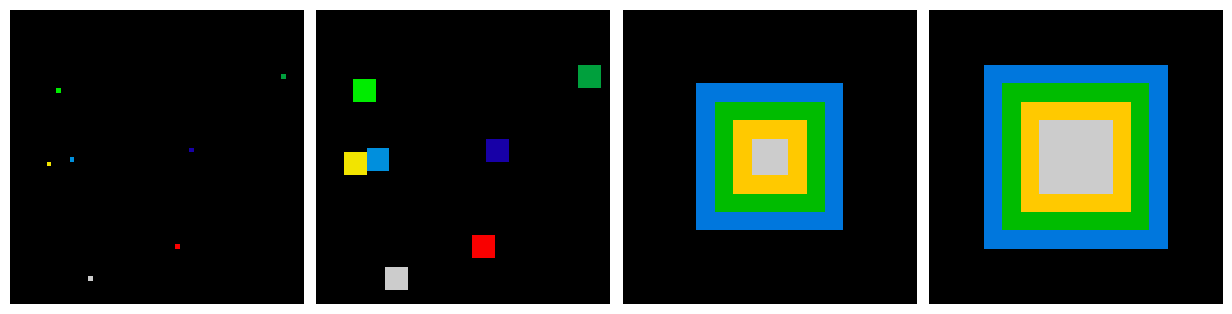

Recreate this plot in Python.
import numpy as np
import scipy as sp
import matplotlib.pyplot as plt

im = np.zeros((64, 64))
rng = np.random.default_rng(27446968)
x, y = (63 * rng.random((2, 8))).astype(int)
im[x, y] = np.arange(8)

bigger_points = sp.ndimage.grey_dilation(im, size=(5, 5), structure=np.ones((5, 5)))

square = np.zeros((16, 16))
square[4:-4, 4:-4] = 1
dist = sp.ndimage.distance_transform_bf(square)
dilate_dist = sp.ndimage.grey_dilation(dist, size=(3, 3), structure=np.ones((3, 3)))

plt.figure(figsize=(12.5, 3))
plt.subplot(141)
plt.imshow(im, interpolation="nearest", cmap=plt.cm.nipy_spectral)
plt.axis("off")
plt.subplot(142)
plt.imshow(bigger_points, interpolation="nearest", cmap=plt.cm.nipy_spectral)
plt.axis("off")
plt.subplot(143)
plt.imshow(dist, interpolation="nearest", cmap=plt.cm.nipy_spectral)
plt.axis("off")
plt.subplot(144)
plt.imshow(dilate_dist, interpolation="nearest", cmap=plt.cm.nipy_spectral)
plt.axis("off")

plt.subplots_adjust(wspace=0, hspace=0.02, top=0.99, bottom=0.01, left=0.01, right=0.99)
plt.show()